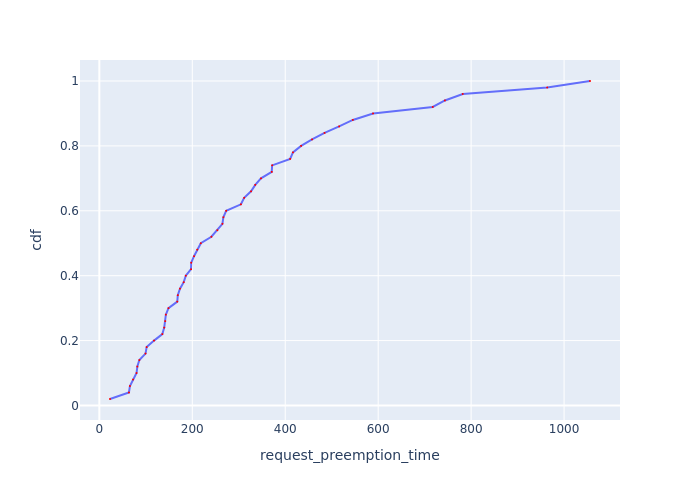

The table this chart was drawn from, first rows:
Request Id, request_preemption_time, cdf
0_47, 22.93, 0.02
0_36, 63.68, 0.04
0_25, 65.82, 0.06
0_14, 72.56, 0.08
0_20, 80.04, 0.1
0_42, 81.76, 0.12
0_34, 86.11, 0.14
0_48, 99.35, 0.16
0_33, 101.8, 0.18
0_8, 117.7, 0.2
0_45, 135.6, 0.22
0_46, 139.6, 0.24
0_24, 141.9, 0.26
0_17, 143.1, 0.28
0_26, 148.8, 0.3
0_41, 167.7, 0.32
0_21, 168.8, 0.34
0_4, 173.5, 0.36
0_44, 181.6, 0.38
0_39, 186.1, 0.4
0_9, 197.3, 0.42
0_23, 197.7, 0.44
0_28, 203.7, 0.46
0_27, 210.7, 0.48
0_49, 218.4, 0.5
0_18, 241.1, 0.52
0_43, 254.1, 0.54
0_0, 264.8, 0.56
0_32, 266.9, 0.58
0_30, 272.9, 0.6
0_2, 304.6, 0.62
0_38, 311.6, 0.64
0_7, 326.4, 0.66
0_29, 335.5, 0.68
0_40, 347.8, 0.7
0_6, 371, 0.72
0_3, 371.8, 0.74
0_37, 410.6, 0.76
0_19, 416.6, 0.78
0_22, 434.1, 0.8
0_31, 457.7, 0.82
0_12, 484.6, 0.84
0_35, 516, 0.86
0_15, 545.5, 0.88
0_5, 588.9, 0.9
0_1, 717.4, 0.92
0_11, 743.6, 0.94
0_13, 781.9, 0.96
0_10, 963.7, 0.98
0_16, 1056, 1.0
